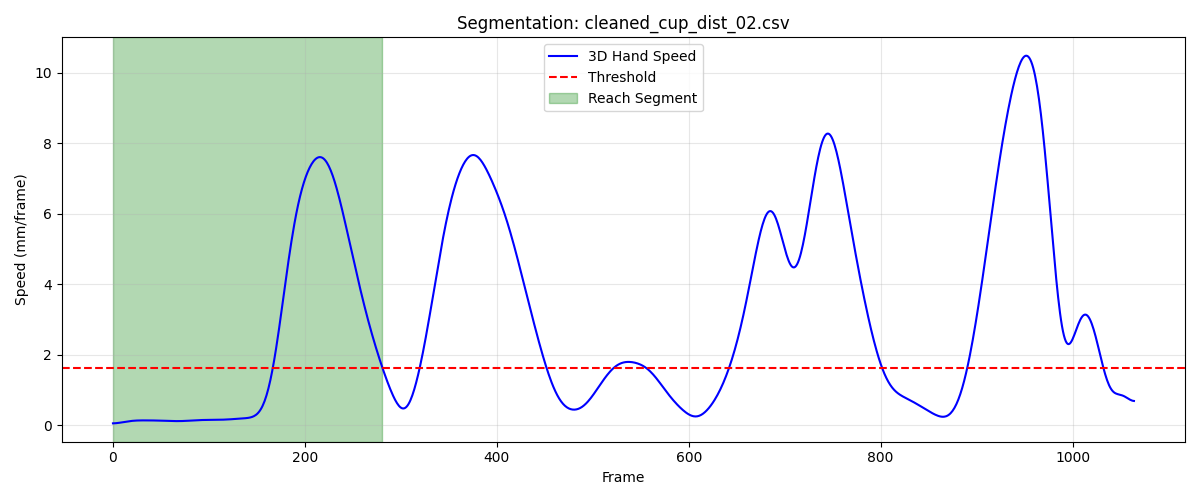

The file beside this chart, header and first rows:
frame, sub_frame, shoulderr_x, shoulderr_y, shoulderr_z, humr1_x, humr1_y, humr1_z, humr2_x, humr2_y, humr2_z, humr3_x, humr3_y, humr3_z, humr4_x, humr4_y, humr4_z, humr5_x, humr5_y, humr5_z, humr6_x, humr6_y, humr6_z, humr7_x
1, 0, 203.8, -814.1, 713.5, 261.6, -781, 545.9, 269.8, -766.6, 475.2, 247.6, -830.1, 535, 231.8, -724.6, 533.8, 248.8, -826.2, 476, 239.4, -728.7, 477.7, 197.9
2, 0, 203.9, -814, 713.6, 261.6, -780.9, 545.9, 269.8, -766.6, 475.2, 247.6, -830, 535, 231.9, -724.5, 533.8, 248.8, -826.1, 476, 239.3, -728.7, 477.7, 195.9
3, 0, 203.9, -813.9, 713.6, 261.6, -780.9, 545.9, 269.8, -766.5, 475.2, 247.6, -829.9, 535, 231.9, -724.4, 533.9, 248.8, -826, 476, 239.2, -728.7, 477.7, 194.6
4, 0, 203.9, -813.7, 713.6, 261.6, -780.8, 545.9, 269.8, -766.4, 475.2, 247.6, -829.8, 535.1, 231.9, -724.3, 533.9, 248.8, -825.9, 476, 239.1, -728.6, 477.7, 194
5, 0, 203.9, -813.6, 713.6, 261.6, -780.7, 545.9, 269.9, -766.3, 475.2, 247.6, -829.7, 535.1, 231.9, -724.2, 533.9, 248.8, -825.8, 476, 239.1, -728.6, 477.7, 193.9
6, 0, 203.9, -813.5, 713.6, 261.6, -780.6, 545.9, 269.9, -766.2, 475.2, 247.6, -829.6, 535.1, 232, -724.1, 533.9, 248.8, -825.7, 476, 239.2, -728.5, 477.7, 194
7, 0, 203.9, -813.3, 713.6, 261.6, -780.5, 545.9, 269.9, -766.1, 475.2, 247.6, -829.4, 535.2, 232, -724, 533.9, 248.8, -825.6, 476, 239.2, -728.3, 477.7, 194.1
8, 0, 203.9, -813.2, 713.6, 261.6, -780.4, 545.9, 269.9, -766, 475.2, 247.6, -829.3, 535.2, 232, -723.9, 533.9, 248.8, -825.5, 476, 239.3, -728.2, 477.7, 194.3
9, 0, 204, -813.1, 713.7, 261.7, -780.2, 545.9, 269.9, -765.9, 475.2, 247.6, -829.1, 535.2, 232, -723.8, 533.9, 248.8, -825.4, 476, 239.4, -728, 477.7, 194.4
10, 0, 204, -812.9, 713.7, 261.7, -780.1, 545.9, 269.9, -765.7, 475.2, 247.6, -829, 535.2, 232, -723.6, 533.9, 248.9, -825.2, 476, 239.4, -727.9, 477.7, 194.4
11, 0, 204, -812.8, 713.7, 261.7, -780, 545.9, 269.9, -765.6, 475.2, 247.6, -828.8, 535.3, 232, -723.5, 533.9, 248.9, -825.1, 476.1, 239.5, -727.7, 477.8, 194.5
12, 0, 204, -812.7, 713.7, 261.7, -779.8, 546, 269.9, -765.5, 475.2, 247.6, -828.7, 535.3, 232, -723.4, 533.9, 248.9, -825, 476.1, 239.6, -727.5, 477.8, 194.4
13, 0, 204, -812.5, 713.7, 261.7, -779.7, 546, 269.9, -765.3, 475.2, 247.6, -828.5, 535.3, 232, -723.2, 533.9, 248.9, -824.9, 476.1, 239.6, -727.4, 477.8, 194.4
14, 0, 204.0, -812.4, 713.7, 261.7, -779.5, 546, 269.9, -765.2, 475.2, 247.6, -828.4, 535.3, 232, -723.1, 533.9, 249, -824.7, 476.1, 239.6, -727.2, 477.8, 194.4
15, 0, 204, -812.2, 713.7, 261.8, -779.4, 546, 269.9, -765, 475.3, 247.6, -828.2, 535.4, 232, -723, 534, 249, -824.6, 476.1, 239.6, -727.1, 477.8, 194.5
16, 0, 204, -812.1, 713.8, 261.8, -779.2, 546, 269.9, -764.9, 475.3, 247.7, -828.1, 535.4, 232.1, -722.8, 534, 249, -824.4, 476.1, 239.6, -727, 477.8, 194.5
17, 0, 204, -812, 713.8, 261.8, -779.1, 546, 269.9, -764.8, 475.3, 247.7, -827.9, 535.4, 232.1, -722.7, 534, 249, -824.3, 476.2, 239.5, -726.9, 477.8, 194.5
18, 0, 204, -811.8, 713.8, 261.8, -779, 546.1, 270, -764.6, 475.3, 247.7, -827.8, 535.4, 232.1, -722.5, 534, 249.1, -824.2, 476.2, 239.5, -726.8, 477.8, 194.5
19, 0, 204, -811.7, 713.8, 261.8, -778.8, 546.1, 270, -764.5, 475.3, 247.7, -827.6, 535.5, 232.1, -722.4, 534, 249.1, -824, 476.2, 239.5, -726.7, 477.8, 194.6
20, 0, 204, -811.5, 713.8, 261.8, -778.7, 546.1, 270, -764.3, 475.4, 247.7, -827.5, 535.5, 232.1, -722.2, 534, 249.1, -823.9, 476.2, 239.4, -726.6, 477.8, 194.6
21, 0, 204, -811.4, 713.9, 261.9, -778.5, 546.1, 270.1, -764.2, 475.4, 247.7, -827.4, 535.5, 232.1, -722.1, 534.1, 249.2, -823.7, 476.2, 239.4, -726.4, 477.8, 194.7
22, 0, 204, -811.2, 713.9, 261.9, -778.4, 546.1, 270.1, -764, 475.4, 247.8, -827.2, 535.5, 232.2, -721.9, 534.1, 249.2, -823.6, 476.3, 239.4, -726.3, 477.9, 194.7
23, 0, 204, -811, 713.9, 261.9, -778.2, 546.2, 270.1, -763.9, 475.4, 247.8, -827.1, 535.5, 232.2, -721.8, 534.1, 249.2, -823.4, 476.3, 239.4, -726.2, 477.9, 194.7
24, 0, 204, -810.9, 713.9, 261.9, -778.1, 546.2, 270.2, -763.7, 475.5, 247.8, -826.9, 535.6, 232.2, -721.6, 534.1, 249.2, -823.3, 476.3, 239.5, -726, 477.9, 194.8
25, 0, 204, -810.7, 713.9, 261.9, -777.9, 546.2, 270.2, -763.6, 475.5, 247.9, -826.8, 535.6, 232.2, -721.5, 534.1, 249.3, -823.1, 476.3, 239.5, -725.9, 477.9, 194.9
26, 0, 204.1, -810.5, 714, 262, -777.8, 546.3, 270.3, -763.4, 475.5, 247.9, -826.6, 535.6, 232.2, -721.3, 534.1, 249.3, -823, 476.4, 239.6, -725.7, 478, 194.9
27, 0, 204.1, -810.4, 714, 262, -777.6, 546.3, 270.3, -763.2, 475.6, 247.9, -826.5, 535.6, 232.2, -721.2, 534.2, 249.3, -822.8, 476.4, 239.7, -725.5, 478, 195
28, 0, 204.1, -810.2, 714, 262, -777.4, 546.3, 270.3, -763.1, 475.6, 248, -826.3, 535.7, 232.2, -721, 534.2, 249.4, -822.6, 476.4, 239.7, -725.3, 478, 195
29, 0, 204.1, -810, 714, 262, -777.2, 546.3, 270.3, -762.9, 475.6, 248, -826.2, 535.7, 232.2, -720.8, 534.2, 249.4, -822.5, 476.5, 239.8, -725.1, 478, 195
30, 0, 204.1, -809.8, 714.1, 262, -777, 546.4, 270.3, -762.7, 475.6, 248.1, -826, 535.7, 232.2, -720.6, 534.2, 249.5, -822.3, 476.5, 239.8, -724.9, 478.1, 195.1
31, 0, 204.1, -809.6, 714.1, 262.1, -776.8, 546.4, 270.4, -762.5, 475.6, 248.1, -825.8, 535.7, 232.2, -720.4, 534.2, 249.5, -822.1, 476.5, 239.8, -724.7, 478.1, 195.1
32, 0, 204.1, -809.4, 714.1, 262.1, -776.6, 546.4, 270.4, -762.3, 475.7, 248.1, -825.6, 535.8, 232.2, -720.3, 534.2, 249.5, -821.9, 476.5, 239.8, -724.6, 478.1, 195.1
33, 0, 204.1, -809.2, 714.2, 262.1, -776.4, 546.5, 270.3, -762.1, 475.7, 248.1, -825.4, 535.8, 232.2, -720.1, 534.2, 249.5, -821.7, 476.6, 239.8, -724.4, 478.1, 195.1
34, 0, 204.1, -809, 714.2, 262.1, -776.2, 546.5, 270.3, -761.9, 475.7, 248.1, -825.2, 535.8, 232.2, -719.9, 534.3, 249.6, -821.6, 476.6, 239.7, -724.2, 478.1, 195.1
35, 0, 204.1, -808.8, 714.2, 262.1, -776, 546.5, 270.3, -761.8, 475.7, 248.1, -825, 535.8, 232.2, -719.7, 534.3, 249.6, -821.4, 476.6, 239.7, -724.1, 478.1, 195.2
36, 0, 204.1, -808.6, 714.2, 262.1, -775.8, 546.5, 270.3, -761.6, 475.7, 248.1, -824.8, 535.9, 232.2, -719.5, 534.3, 249.6, -821.2, 476.7, 239.6, -723.9, 478.1, 195.2
37, 0, 204.1, -808.4, 714.3, 262.1, -775.6, 546.5, 270.3, -761.4, 475.8, 248.1, -824.6, 535.9, 232.2, -719.3, 534.3, 249.6, -821, 476.7, 239.6, -723.8, 478.1, 195.2
38, 0, 204.1, -808.2, 714.3, 262.1, -775.5, 546.6, 270.3, -761.2, 475.8, 248.1, -824.4, 535.9, 232.2, -719.2, 534.3, 249.6, -820.9, 476.7, 239.5, -723.6, 478.1, 195.2
39, 0, 204.1, -808, 714.3, 262.1, -775.3, 546.6, 270.3, -761.1, 475.8, 248.1, -824.3, 535.9, 232.2, -719, 534.3, 249.7, -820.7, 476.7, 239.5, -723.5, 478.1, 195.3
40, 0, 204.1, -807.8, 714.4, 262.1, -775.1, 546.6, 270.3, -760.9, 475.8, 248.1, -824.1, 536, 232.2, -718.8, 534.3, 249.7, -820.5, 476.7, 239.4, -723.4, 478.1, 195.3
41, 0, 204.1, -807.6, 714.4, 262, -775, 546.6, 270.3, -760.7, 475.8, 248.1, -823.9, 536, 232.2, -718.6, 534.3, 249.7, -820.4, 476.8, 239.4, -723.2, 478.1, 195.3
42, 0, 204.1, -807.4, 714.4, 262, -774.8, 546.6, 270.3, -760.6, 475.8, 248.1, -823.7, 536, 232.2, -718.5, 534.3, 249.7, -820.2, 476.8, 239.4, -723.1, 478.1, 195.3
43, 0, 204.1, -807.2, 714.4, 262, -774.6, 546.6, 270.3, -760.4, 475.8, 248.1, -823.6, 536, 232.2, -718.3, 534.3, 249.7, -820, 476.8, 239.4, -722.9, 478.1, 195.3
44, 0, 204.1, -807, 714.4, 262, -774.5, 546.6, 270.3, -760.2, 475.8, 248.2, -823.4, 536, 232.2, -718.1, 534.3, 249.7, -819.9, 476.8, 239.4, -722.8, 478.1, 195.3
45, 0, 204.1, -806.8, 714.5, 262, -774.3, 546.6, 270.3, -760.1, 475.8, 248.2, -823.2, 536, 232.2, -717.9, 534.3, 249.7, -819.7, 476.8, 239.4, -722.6, 478.1, 195.3
46, 0, 204.1, -806.7, 714.5, 262, -774.1, 546.6, 270.3, -759.9, 475.9, 248.2, -823.1, 536, 232.2, -717.8, 534.3, 249.7, -819.6, 476.8, 239.4, -722.4, 478.1, 195.3
47, 0, 204.1, -806.5, 714.5, 261.9, -774, 546.6, 270.3, -759.8, 475.9, 248.2, -822.9, 536, 232.2, -717.6, 534.3, 249.6, -819.4, 476.8, 239.4, -722.2, 478.1, 195.3
48, 0, 204.1, -806.3, 714.5, 261.9, -773.8, 546.6, 270.3, -759.6, 475.9, 248.2, -822.8, 536.1, 232.1, -717.5, 534.3, 249.6, -819.3, 476.9, 239.5, -722, 478.2, 195.2
49, 0, 204.1, -806.1, 714.5, 261.9, -773.6, 546.7, 270.3, -759.4, 475.9, 248.2, -822.6, 536.1, 232.1, -717.3, 534.3, 249.6, -819.1, 476.9, 239.5, -721.9, 478.2, 195.2
50, 0, 204.1, -806, 714.6, 261.9, -773.5, 546.7, 270.3, -759.3, 475.9, 248.2, -822.5, 536.1, 232.1, -717.1, 534.3, 249.6, -819, 476.9, 239.5, -721.7, 478.2, 195.2
51, 0, 204.1, -805.8, 714.6, 261.9, -773.3, 546.7, 270.2, -759.1, 475.9, 248.2, -822.4, 536.1, 232.1, -717, 534.3, 249.6, -818.8, 476.9, 239.5, -721.5, 478.2, 195.2
52, 0, 204.1, -805.6, 714.6, 262, -773.1, 546.7, 270.2, -759, 475.9, 248.3, -822.2, 536.1, 232, -716.8, 534.4, 249.6, -818.7, 476.9, 239.5, -721.3, 478.2, 195.2
53, 0, 204.1, -805.5, 714.6, 262, -773, 546.8, 270.2, -758.8, 475.9, 248.3, -822.1, 536.2, 232, -716.7, 534.4, 249.6, -818.5, 477, 239.5, -721.2, 478.2, 195.2
54, 0, 204.1, -805.3, 714.6, 262, -772.8, 546.8, 270.2, -758.7, 475.9, 248.3, -821.9, 536.2, 232, -716.6, 534.3, 249.6, -818.4, 477, 239.5, -721, 478.3, 195.2
55, 0, 204.1, -805.1, 714.7, 262, -772.6, 546.8, 270.2, -758.5, 475.9, 248.3, -821.8, 536.2, 232, -716.4, 534.3, 249.6, -818.2, 477, 239.5, -720.9, 478.3, 195.2
56, 0, 204.1, -805, 714.7, 262, -772.5, 546.8, 270.2, -758.4, 475.9, 248.3, -821.6, 536.2, 231.9, -716.3, 534.3, 249.6, -818.1, 477, 239.5, -720.8, 478.2, 195.2
57, 0, 204.1, -804.8, 714.7, 262, -772.3, 546.8, 270.2, -758.3, 476, 248.3, -821.5, 536.2, 231.9, -716.2, 534.3, 249.6, -818, 477, 239.5, -720.6, 478.2, 195.2
58, 0, 204.1, -804.6, 714.7, 262, -772.1, 546.8, 270.2, -758.1, 476, 248.3, -821.3, 536.2, 231.9, -716, 534.3, 249.6, -817.8, 477, 239.5, -720.5, 478.2, 195.3
59, 0, 204.1, -804.5, 714.7, 262, -772, 546.8, 270.2, -758, 475.9, 248.3, -821.2, 536.2, 231.9, -715.9, 534.3, 249.6, -817.7, 477, 239.4, -720.4, 478.2, 195.3
60, 0, 204.1, -804.3, 714.7, 262, -771.8, 546.8, 270.1, -757.8, 475.9, 248.3, -821, 536.3, 231.9, -715.7, 534.3, 249.6, -817.5, 477, 239.4, -720.3, 478.2, 195.3
... 221 more rows
